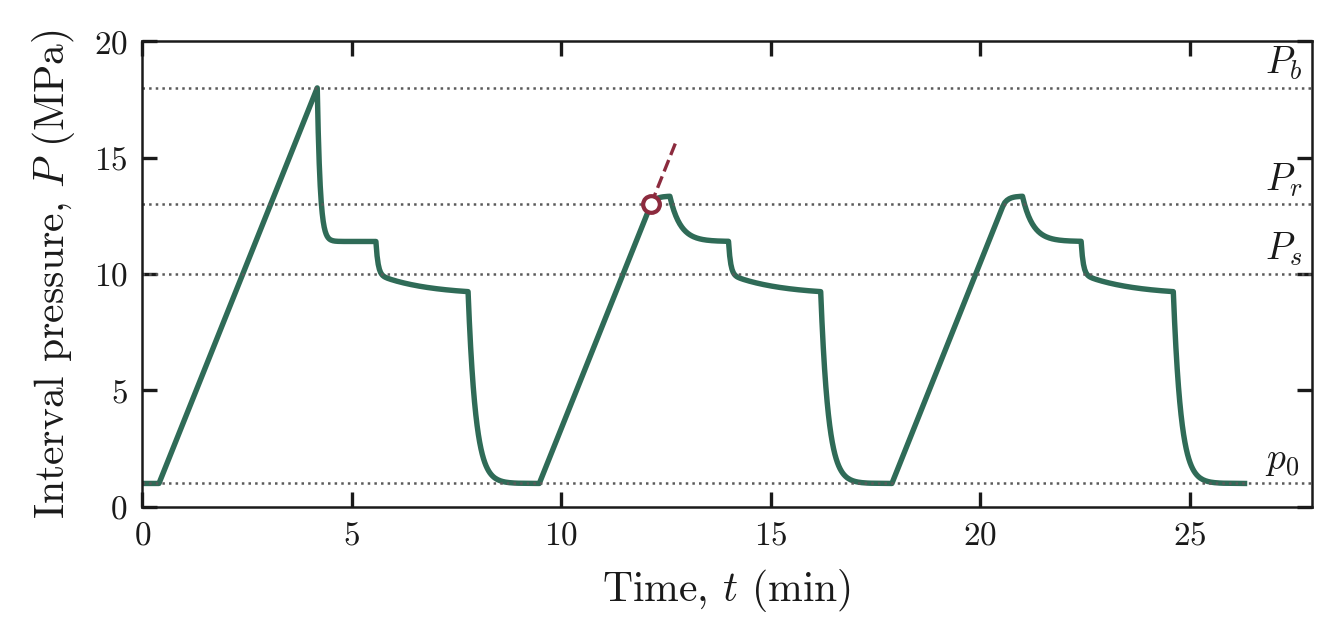

Values plotted in this chart, from the file beside it:
t_min, P_MPa, Pb_Pr_Ps_p0
0, 1, 18
0.4, 1, 13
0.464, 1.288, 10
0.5281, 1.576, 1
0.5921, 1.864, 
0.6561, 2.153, 
0.7202, 2.441, 
0.7842, 2.729, 
0.8482, 3.017, 
0.9122, 3.305, 
0.9763, 3.593, 
1.04, 3.881, 
1.104, 4.169, 
1.168, 4.458, 
1.232, 4.746, 
1.296, 5.034, 
1.36, 5.322, 
1.424, 5.61, 
1.489, 5.898, 
1.553, 6.186, 
1.617, 6.475, 
1.681, 6.763, 
1.745, 7.051, 
1.809, 7.339, 
1.873, 7.627, 
1.937, 7.915, 
2.001, 8.203, 
2.065, 8.492, 
2.129, 8.78, 
2.193, 9.068, 
2.257, 9.356, 
2.321, 9.644, 
2.385, 9.932, 
2.449, 10.22, 
2.513, 10.51, 
2.577, 10.8, 
2.641, 11.08, 
2.705, 11.37, 
2.769, 11.66, 
2.833, 11.95, 
2.897, 12.24, 
2.961, 12.53, 
3.025, 12.81, 
3.089, 13.1, 
3.153, 13.39, 
3.217, 13.68, 
3.281, 13.97, 
3.345, 14.25, 
3.409, 14.54, 
3.473, 14.83, 
3.537, 15.12, 
3.602, 15.41, 
3.666, 15.69, 
3.73, 15.98, 
3.794, 16.27, 
3.858, 16.56, 
3.922, 16.85, 
3.986, 17.14, 
4.05, 17.42, 
4.114, 17.71, 
... 662 more rows
